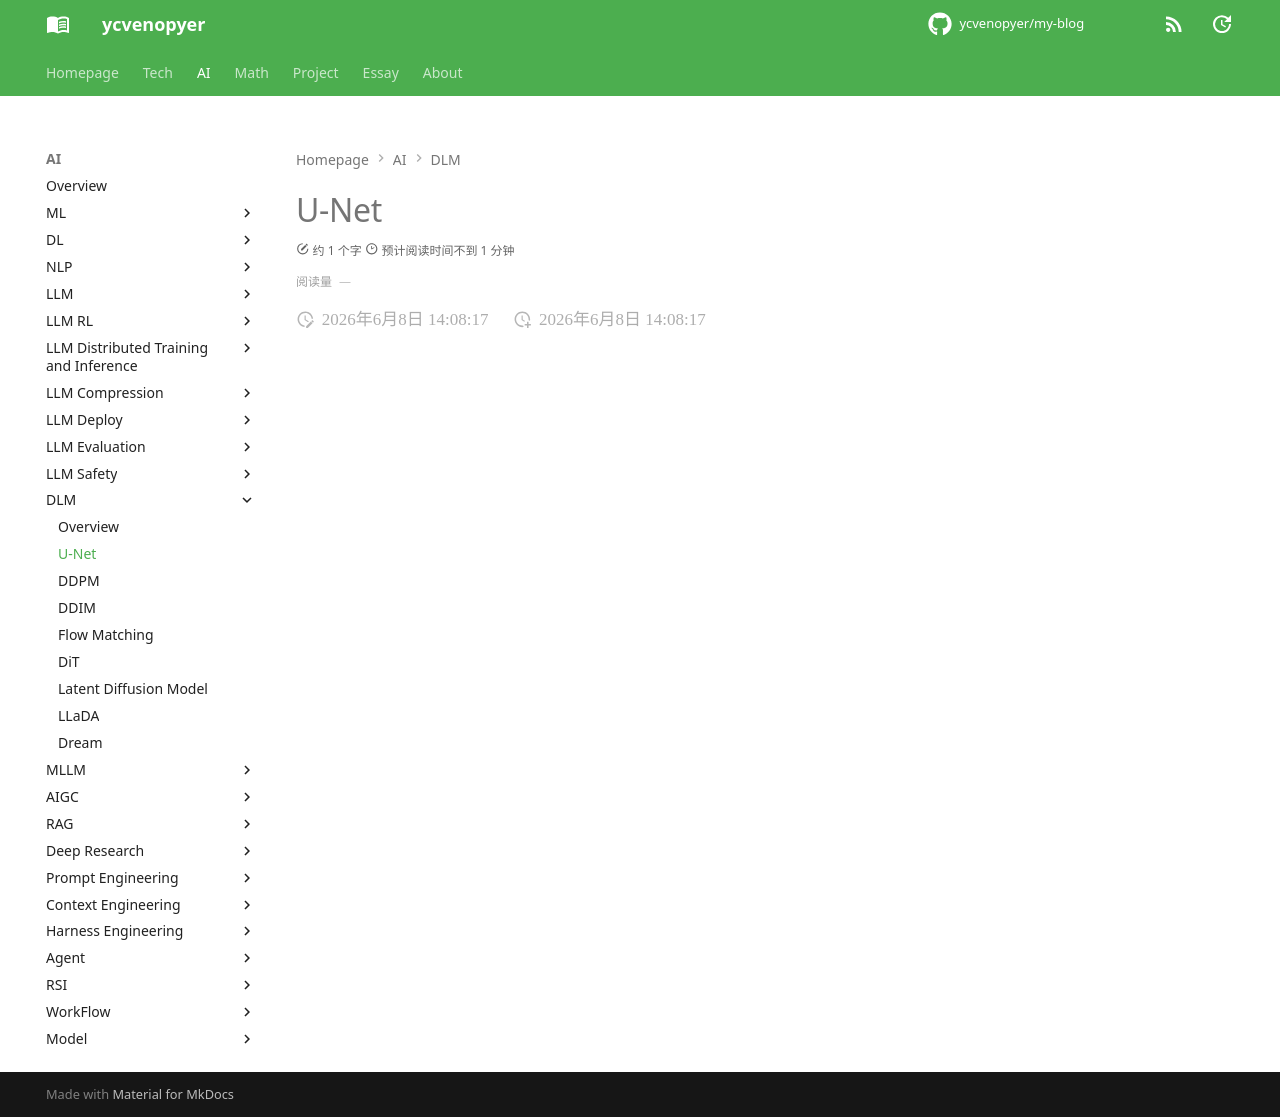

repository: ycvenopyer/my-blog · page: ai-note/dlm/u-net/index.html · generator: mkdocs

# U-Net
